3-way image classification set "RiceLeafsDisease" from GitHub (uthsobcb/cropintel); label vocabulary: leaf blast, leaf scald, narrow brown spot.

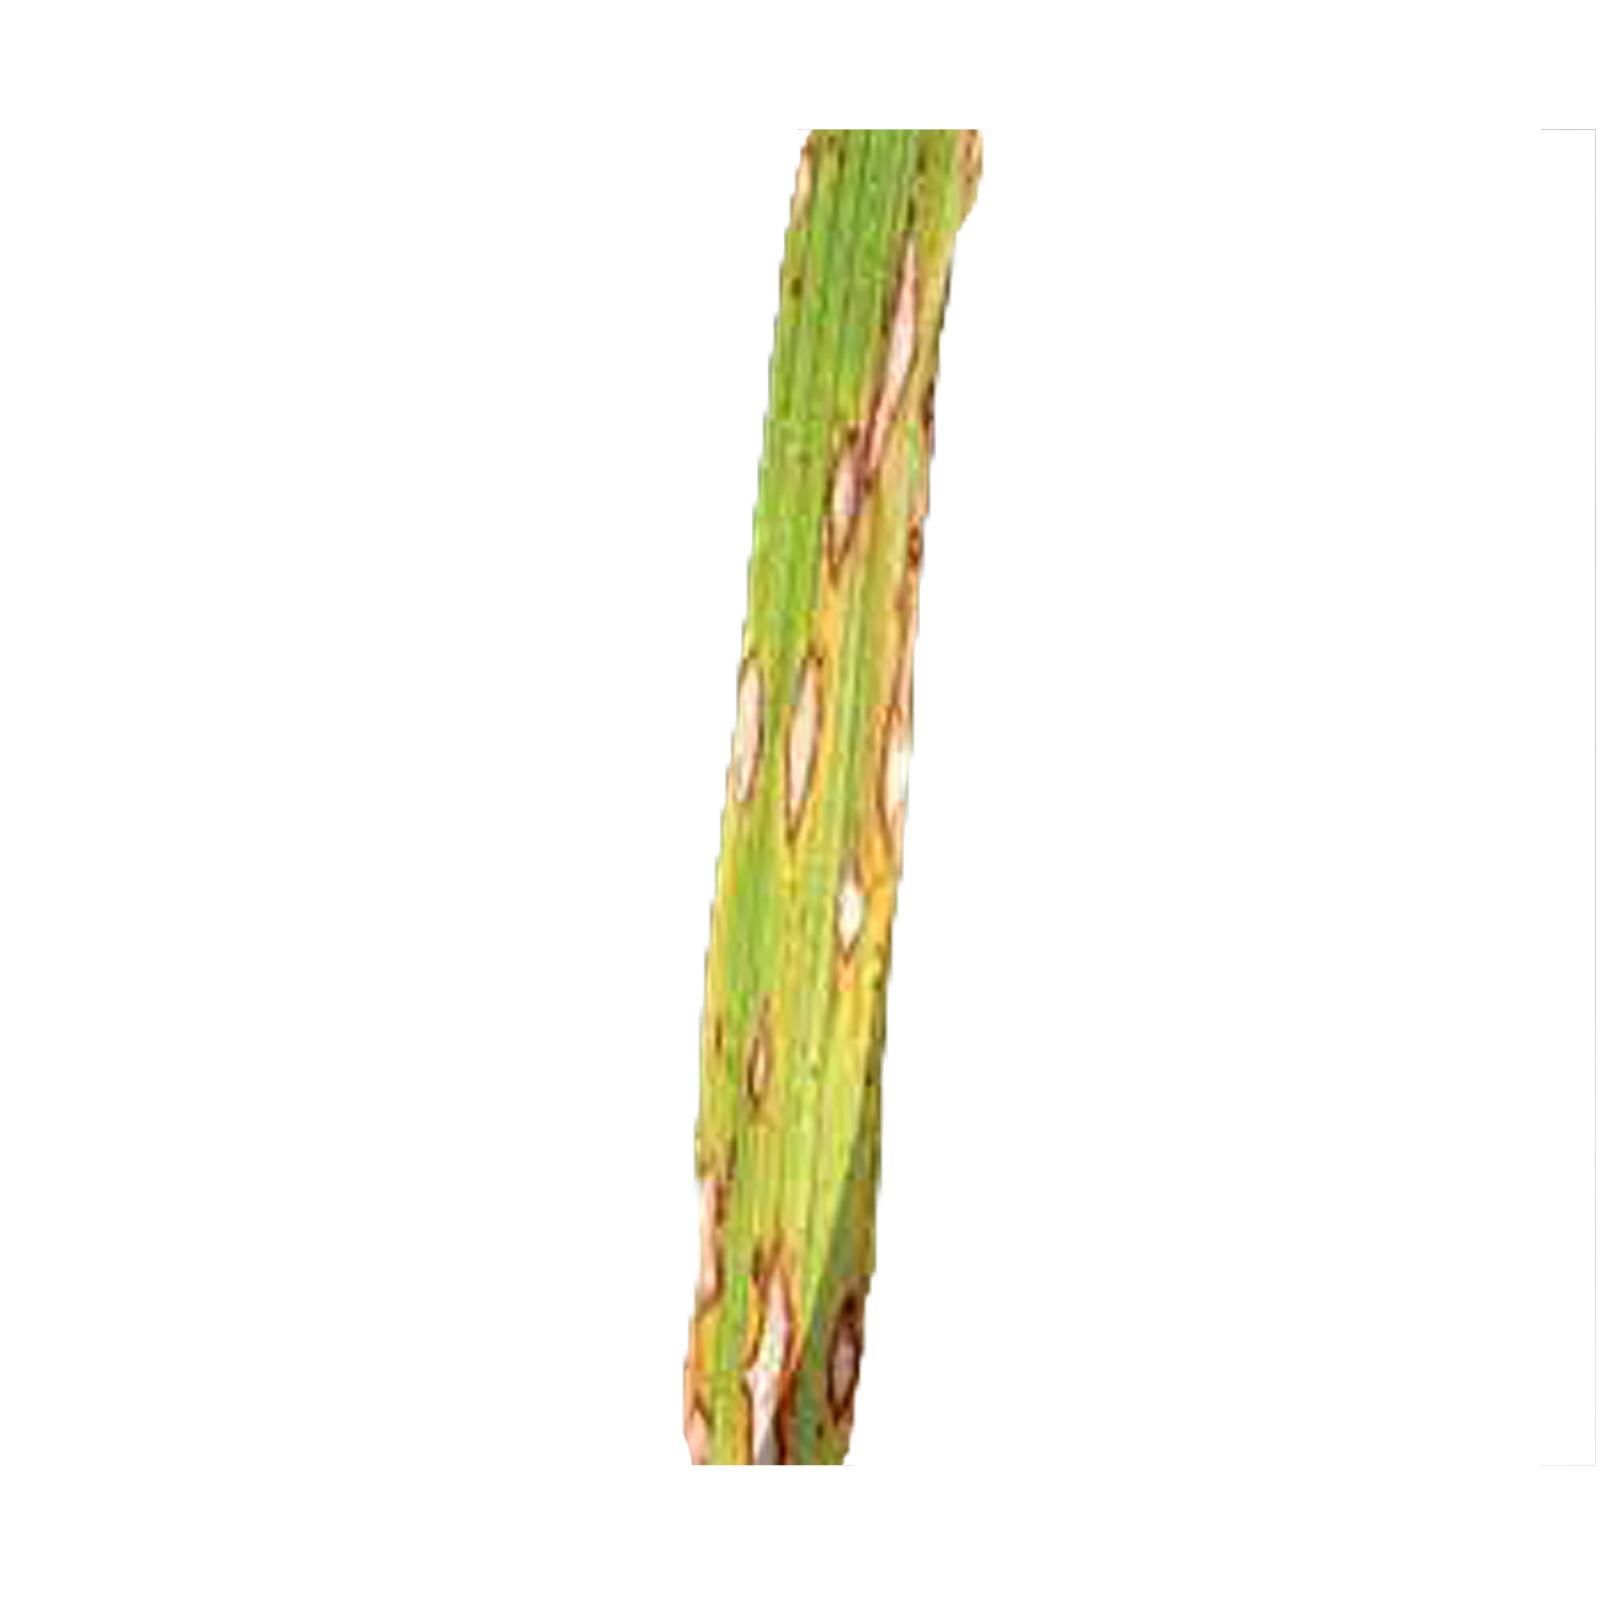
Label: leaf blast

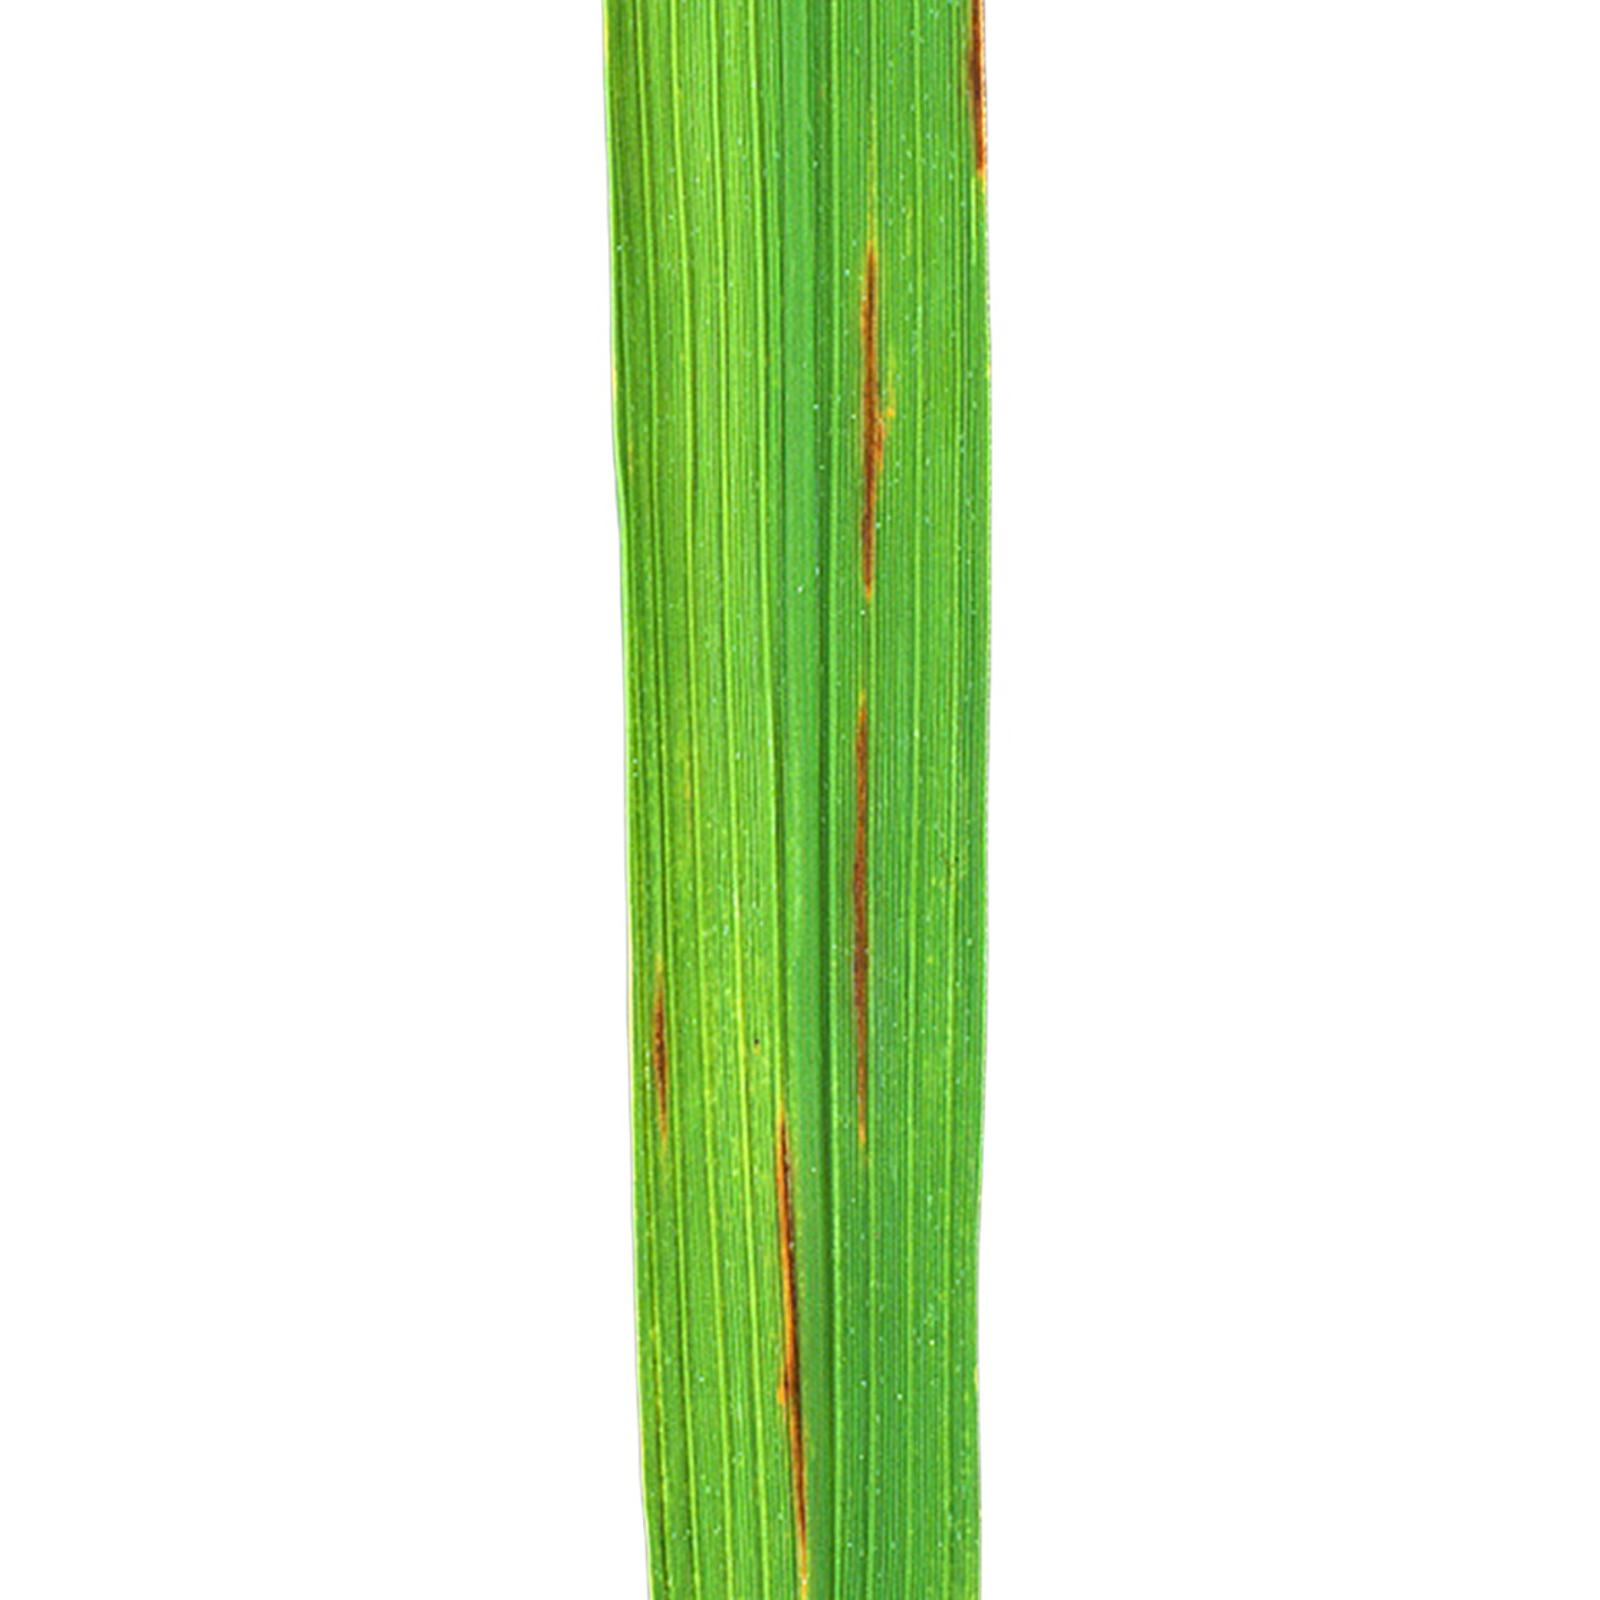
Label: narrow brown spot

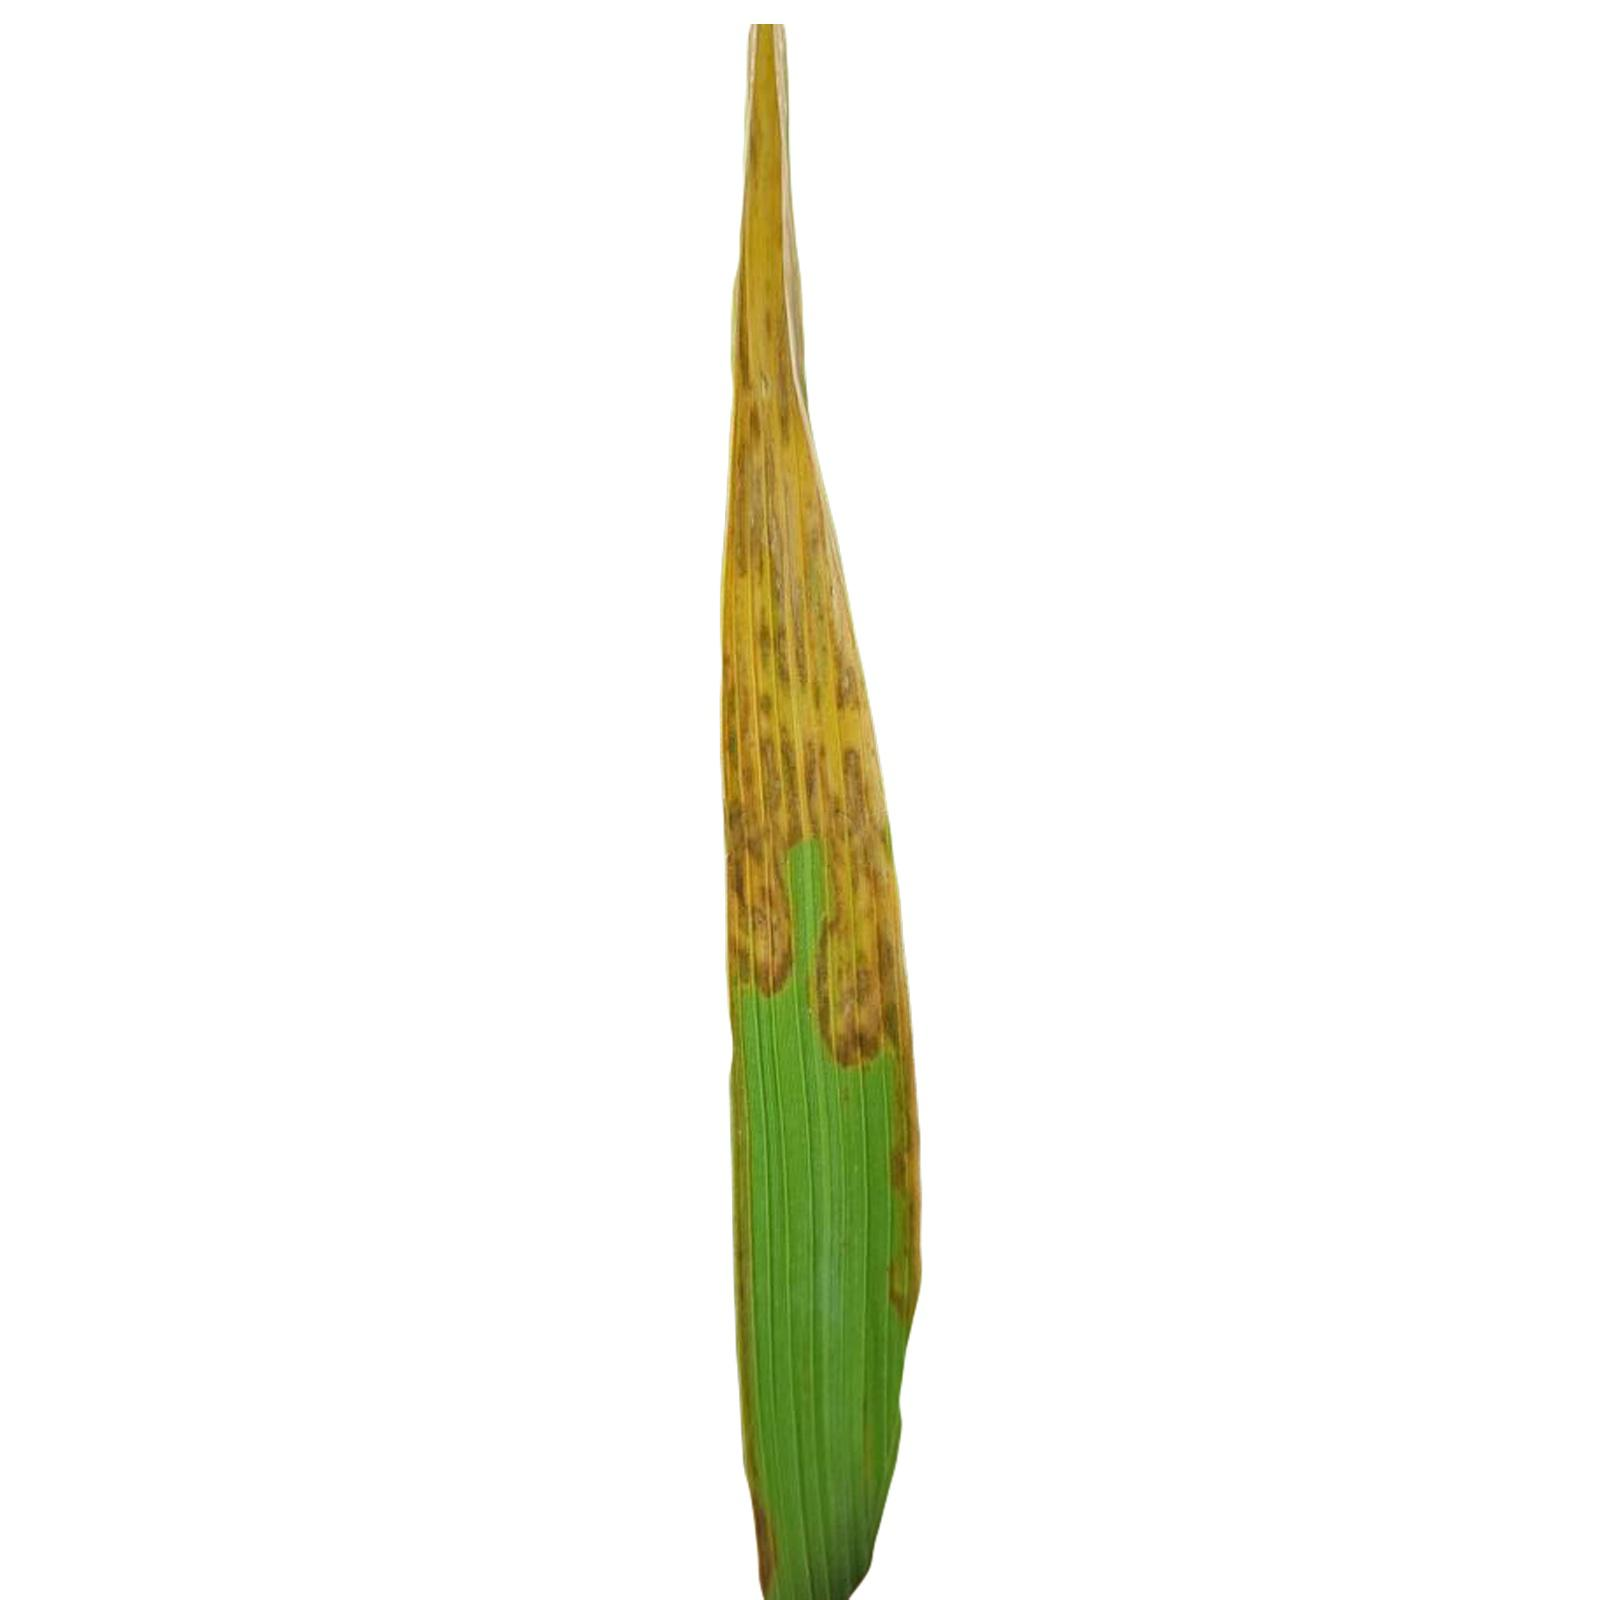
Label: leaf scald

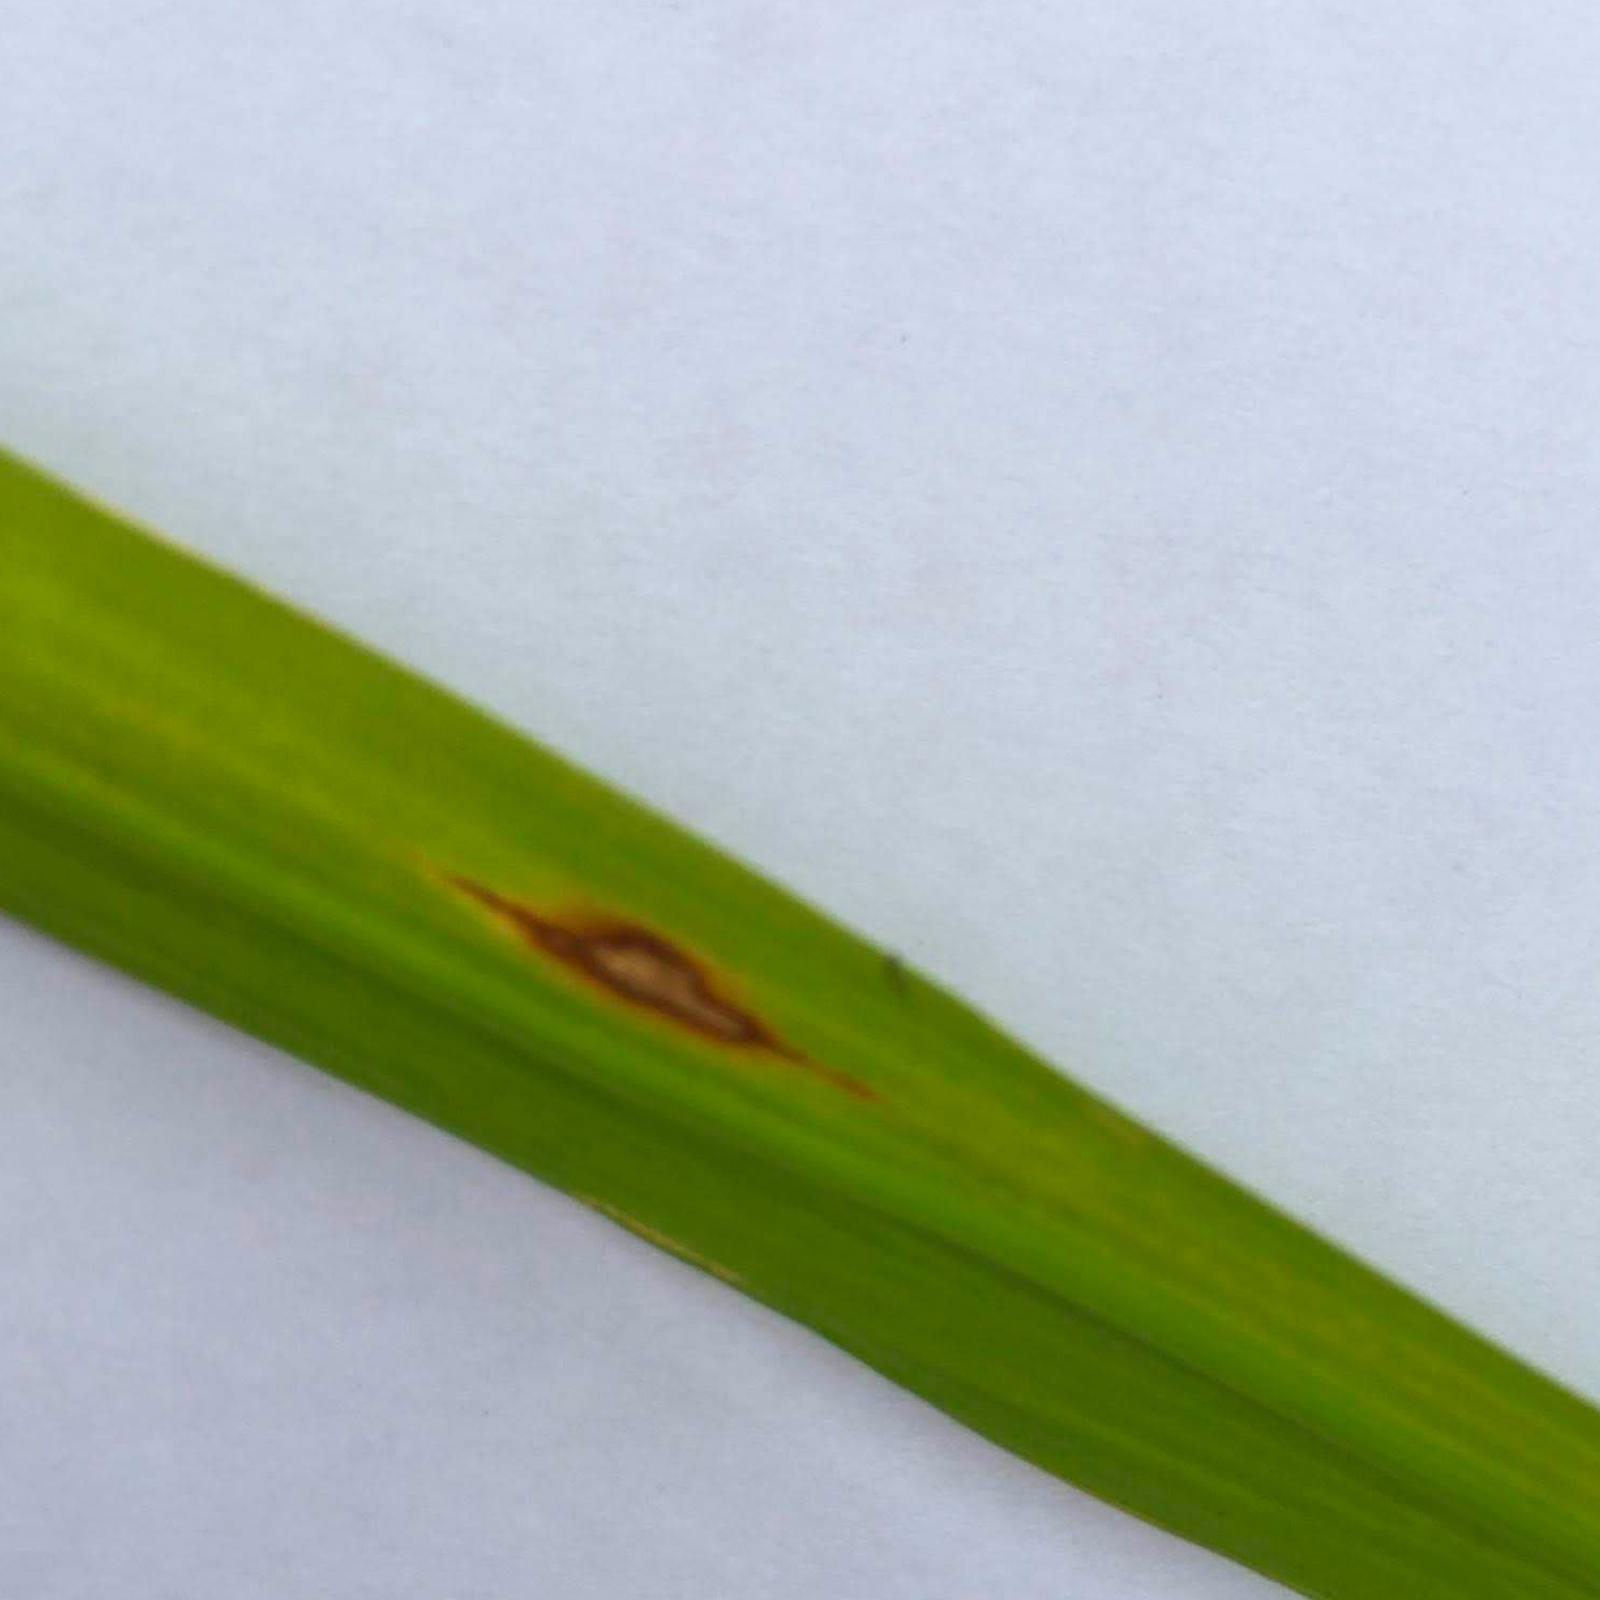
Label: leaf blast

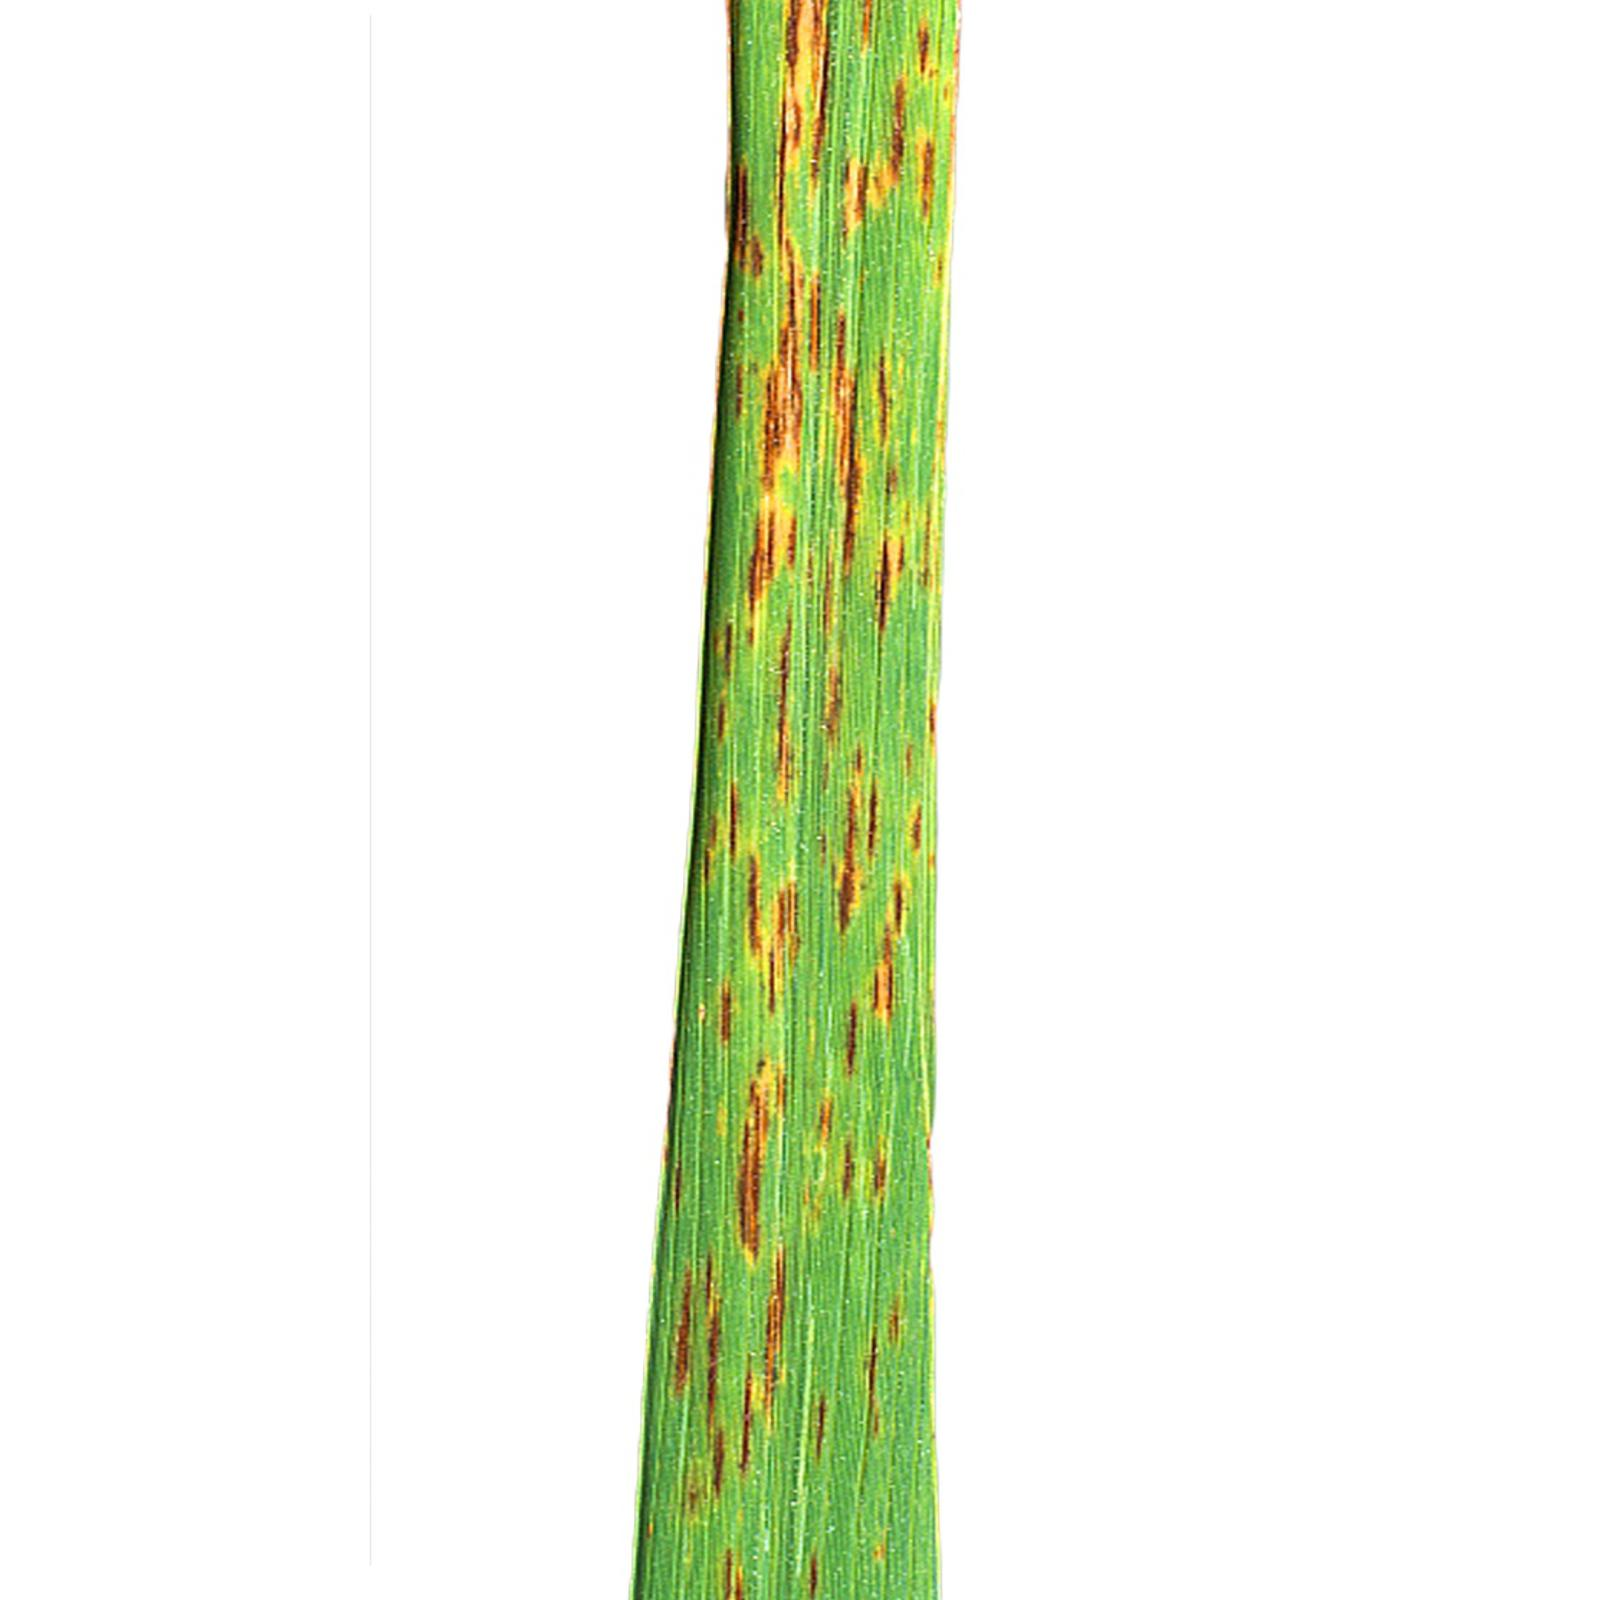
Label: narrow brown spot

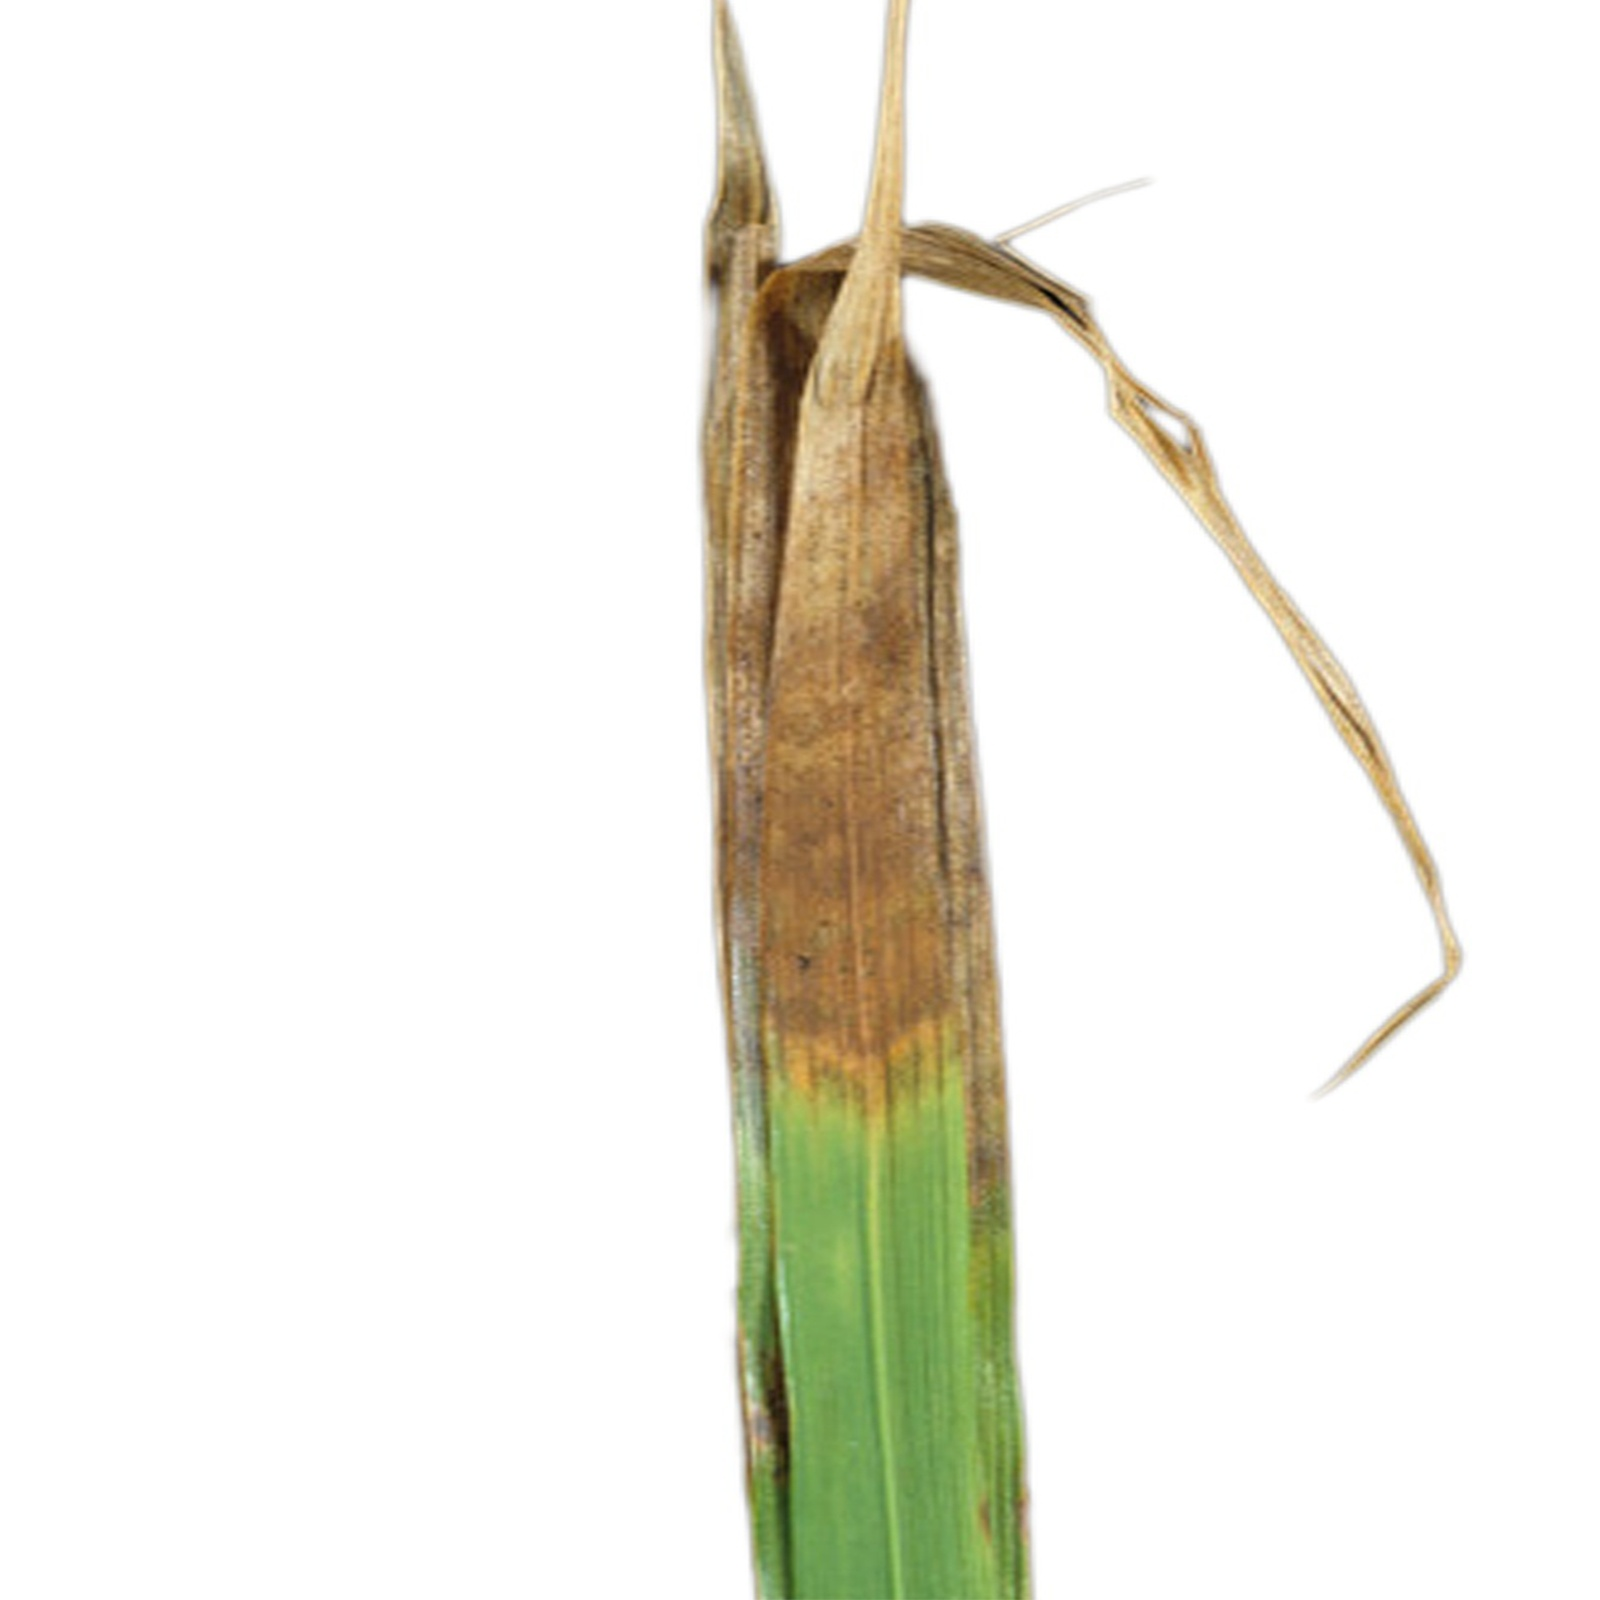
Label: leaf scald
